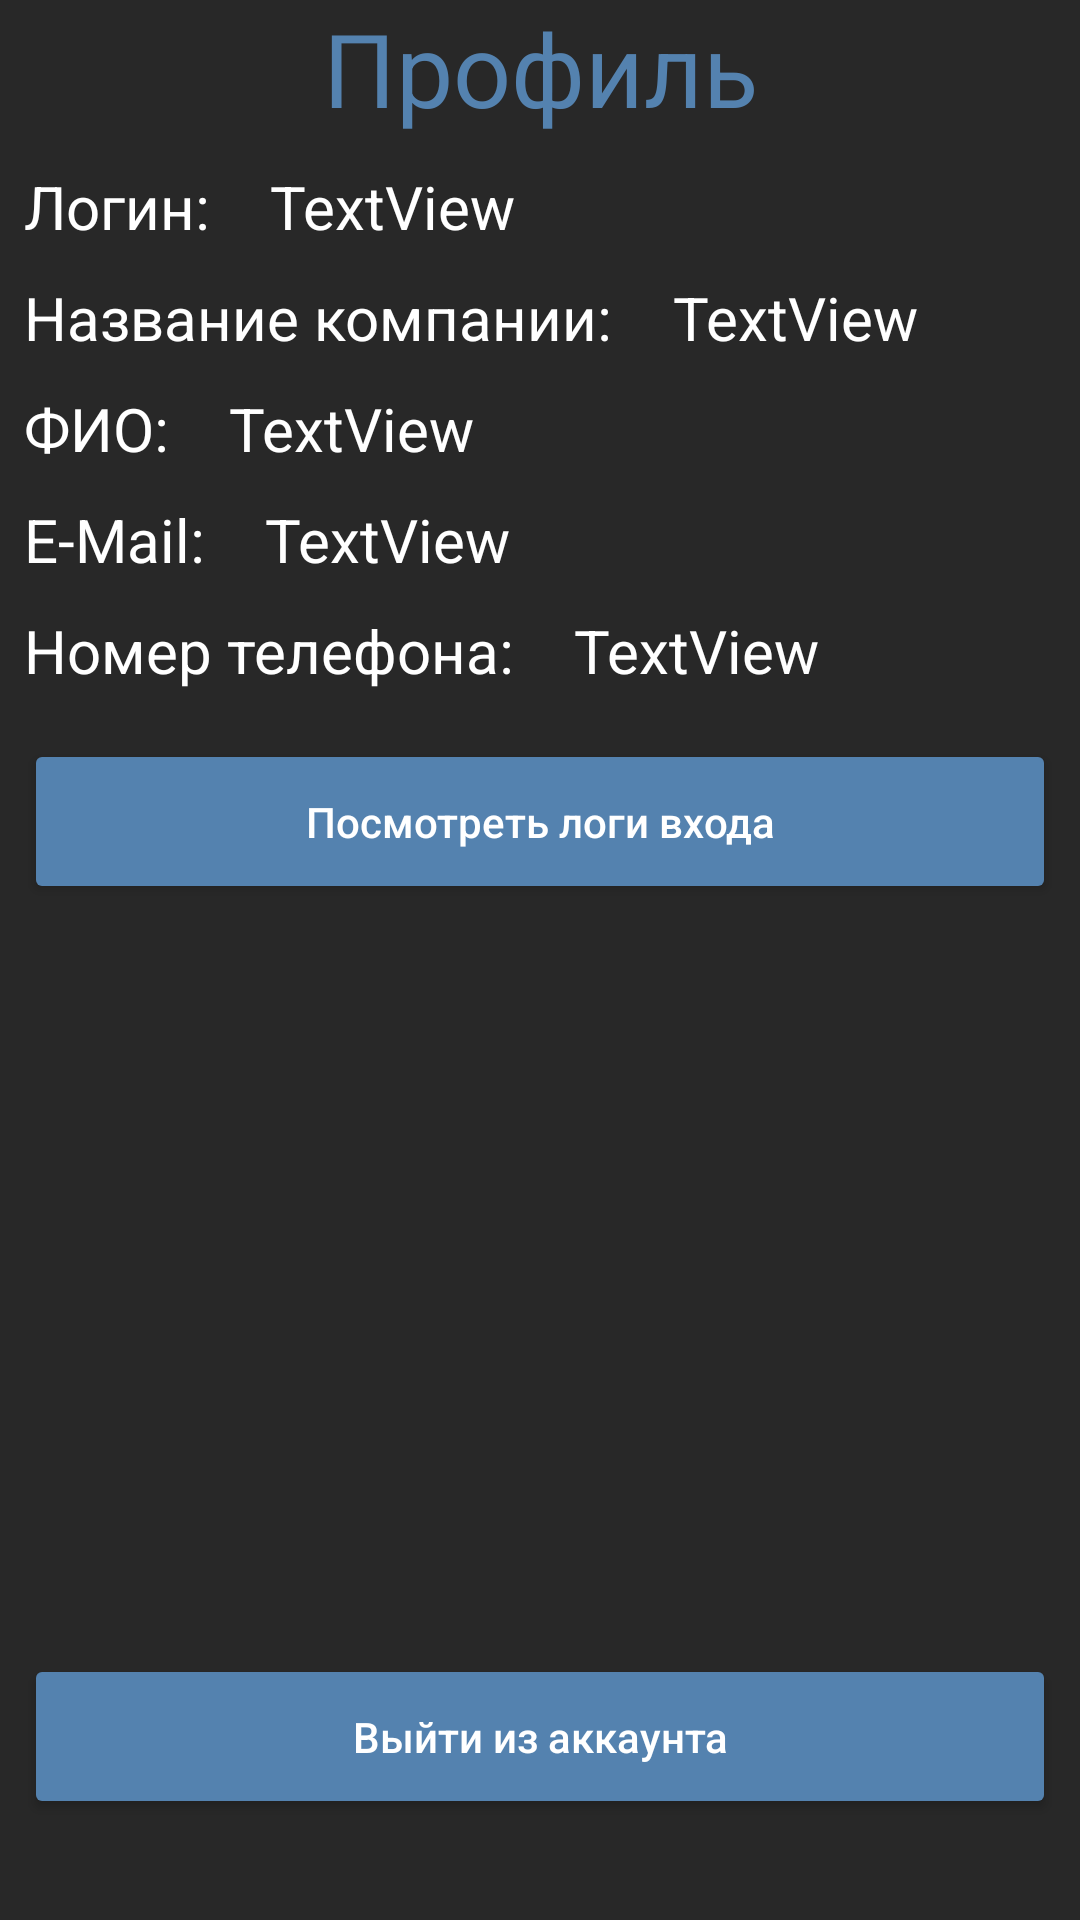

Write the Android layout XML for this screen, with the resource values it uses.
<!-- AndroidManifest.xml: application theme Theme.PSCApplication -->
<!-- res/layout/fragment_profile.xml -->
<?xml version="1.0" encoding="utf-8"?>
<FrameLayout xmlns:android="http://schemas.android.com/apk/res/android"
    xmlns:app="http://schemas.android.com/apk/res-auto"
    xmlns:tools="http://schemas.android.com/tools"
    android:layout_width="match_parent"
    android:layout_height="match_parent"
    android:background="@color/dark_grey"
    tools:context=".ProfileFragment">

    <LinearLayout
        android:layout_width="match_parent"
        android:layout_height="match_parent"
        android:orientation="vertical">

        <TextView
            android:id="@+id/tvProfileHeader"
            android:layout_width="match_parent"
            android:layout_height="wrap_content"
            android:text="@string/profileTitle"
            android:textAlignment="center"
            android:textColor="@color/dark_blue"
            android:textSize="34sp" />

        <androidx.constraintlayout.widget.ConstraintLayout
            android:layout_width="match_parent"
            android:layout_height="689dp">

            <TextView
                android:id="@+id/tvProfileUsernameTitle"
                android:layout_width="0dp"
                android:layout_height="wrap_content"
                android:layout_marginStart="8dp"
                android:layout_marginTop="10dp"
                android:text="@string/profileUsernameTitle"
                android:textColor="@color/white"
                android:textSize="20sp"
                app:layout_constraintStart_toStartOf="parent"
                app:layout_constraintTop_toTopOf="parent" />

            <TextView
                android:id="@+id/tvProfileUsername"
                android:layout_width="0dp"
                android:layout_height="wrap_content"
                android:layout_marginStart="20dp"
                android:layout_marginTop="10dp"
                android:text="TextView"
                android:textColor="@color/white"
                android:textSize="20sp"
                app:layout_constraintStart_toEndOf="@+id/tvProfileUsernameTitle"
                app:layout_constraintTop_toTopOf="parent" />

            <TextView
                android:id="@+id/tvProfileCompanyNameTitle"
                android:layout_width="0dp"
                android:layout_height="wrap_content"
                android:layout_marginStart="8dp"
                android:layout_marginTop="10dp"
                android:text="@string/profileCompanyNameTitle"
                android:textColor="@color/white"
                android:textSize="20sp"
                app:layout_constraintStart_toStartOf="parent"
                app:layout_constraintTop_toBottomOf="@+id/tvProfileUsernameTitle" />

            <TextView
                android:id="@+id/tvProfileCompanyName"
                android:layout_width="0dp"
                android:layout_height="wrap_content"
                android:layout_marginStart="20dp"
                android:layout_marginTop="10dp"
                android:text="TextView"
                android:textColor="@color/white"
                android:textSize="20sp"
                app:layout_constraintStart_toEndOf="@+id/tvProfileCompanyNameTitle"
                app:layout_constraintTop_toBottomOf="@+id/tvProfileUsername" />

            <TextView
                android:id="@+id/tvProfileContactPersonTitle"
                android:layout_width="0dp"
                android:layout_height="wrap_content"
                android:layout_marginStart="8dp"
                android:layout_marginTop="10dp"
                android:text="@string/profileContactPersonTitle"
                android:textColor="@color/white"
                android:textSize="20sp"
                app:layout_constraintStart_toStartOf="parent"
                app:layout_constraintTop_toBottomOf="@+id/tvProfileCompanyNameTitle" />

            <TextView
                android:id="@+id/tvProfileContactPerson"
                android:layout_width="0dp"
                android:layout_height="wrap_content"
                android:layout_marginStart="20dp"
                android:layout_marginTop="10dp"
                android:text="TextView"
                android:textColor="@color/white"
                android:textSize="20sp"
                app:layout_constraintStart_toEndOf="@+id/tvProfileContactPersonTitle"
                app:layout_constraintTop_toBottomOf="@+id/tvProfileCompanyNameTitle" />

            <TextView
                android:id="@+id/tvProfileEmailTitle"
                android:layout_width="0dp"
                android:layout_height="wrap_content"
                android:layout_marginStart="8dp"
                android:layout_marginTop="10dp"
                android:text="@string/profileEmailTitle"
                android:textColor="@color/white"
                android:textSize="20sp"
                app:layout_constraintStart_toStartOf="parent"
                app:layout_constraintTop_toBottomOf="@+id/tvProfileContactPersonTitle" />

            <TextView
                android:id="@+id/tvProfileEmail"
                android:layout_width="0dp"
                android:layout_height="wrap_content"
                android:layout_marginStart="20dp"
                android:layout_marginTop="10dp"
                android:text="TextView"
                android:textColor="@color/white"
                android:textSize="20sp"
                app:layout_constraintStart_toEndOf="@+id/tvProfileEmailTitle"
                app:layout_constraintTop_toBottomOf="@+id/tvProfileContactPersonTitle" />

            <TextView
                android:id="@+id/tvProfilePhoneNumberTitle"
                android:layout_width="0dp"
                android:layout_height="wrap_content"
                android:layout_marginStart="8dp"
                android:layout_marginTop="10dp"
                android:text="@string/profilePhoneNumberTitle"
                android:textColor="@color/white"
                android:textSize="20sp"
                app:layout_constraintStart_toStartOf="parent"
                app:layout_constraintTop_toBottomOf="@+id/tvProfileEmailTitle" />

            <TextView
                android:id="@+id/tvProfilePhoneNumber"
                android:layout_width="0dp"
                android:layout_height="wrap_content"
                android:layout_marginStart="20dp"
                android:layout_marginTop="10dp"
                android:text="TextView"
                android:textColor="@color/white"
                android:textSize="20sp"
                app:layout_constraintStart_toEndOf="@+id/tvProfilePhoneNumberTitle"
                app:layout_constraintTop_toBottomOf="@+id/tvProfileEmailTitle" />

            <Button
                android:id="@+id/btnLogOut"
                android:layout_width="0dp"
                android:layout_height="55dp"
                android:layout_marginStart="8dp"
                android:layout_marginEnd="8dp"
                android:layout_marginBottom="128dp"
                android:backgroundTint="@color/dark_blue"
                android:text="Выйти из аккаунта"
                android:textColor="#FFFFFF"
                app:layout_constraintBottom_toBottomOf="parent"
                app:layout_constraintEnd_toEndOf="parent"
                app:layout_constraintHorizontal_bias="0.0"
                app:layout_constraintStart_toStartOf="parent" />

            <Button
                android:id="@+id/btnGetLogs"
                android:layout_width="0dp"
                android:layout_height="55dp"
                android:layout_marginStart="8dp"
                android:layout_marginTop="16dp"
                android:layout_marginEnd="8dp"
                android:backgroundTint="@color/dark_blue"
                android:text="Посмотреть логи входа"
                android:textColor="#FFFFFF"
                app:layout_constraintEnd_toEndOf="parent"
                app:layout_constraintHorizontal_bias="0.0"
                app:layout_constraintStart_toStartOf="parent"
                app:layout_constraintTop_toBottomOf="@+id/tvProfilePhoneNumberTitle" />

        </androidx.constraintlayout.widget.ConstraintLayout>

    </LinearLayout>
</FrameLayout>
<!-- resources referenced by this layout -->
<resources>
  <color name="dark_blue">#5482AF</color>
  <color name="dark_grey">#282828</color>
  <color name="white">#FFFFFFFF</color>
  <string name="profileCompanyNameTitle">Название компании:</string>
  <string name="profileContactPersonTitle">ФИО:</string>
  <string name="profileEmailTitle">E-Mail:</string>
  <string name="profilePhoneNumberTitle">Номер телефона:</string>
  <string name="profileTitle">Профиль</string>
  <string name="profileUsernameTitle">Логин:</string>
  <style name="Theme.PSCApplication" parent="Theme.AppCompat.DayNight.NoActionBar">
          
          <item name="colorPrimaryVariant">@color/dark_grey</item>
          <item name="colorPrimary">@color/dark_blue</item>
          <item name="colorOnPrimary">@color/white</item>
          
          <item name="colorSecondary">@color/blue</item>
          <item name="colorSecondaryVariant">@color/dark_blue</item>
          <item name="colorOnSecondary">@color/white</item>
          
          <item name="android:statusBarColor">?attr/colorPrimaryVariant</item>
          
          <item name="android:textAllCaps">false</item>
      </style>
  <color name="blue">#64A9EE</color>
</resources>
